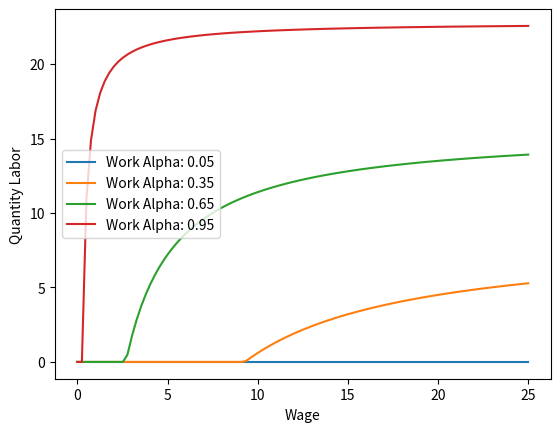

Source code (Python):
import numpy as np
import matplotlib.pyplot as plt
import pandas as pd

class Consumer:

    instances = {}
    max_time = 24

    def __init__(self):
        self.alpha = 0.75 # alpha close to 1 -> leisure is not very important (work a lot), alpha close to 0 -> leisure is very important (work less)
        self.income = 120 # higher income -> less importance of working
        # https://open.lib.umn.edu/principleseconomics/chapter/12-2-the-supply-of-labor/
        # https://saylordotorg.github.io/text_introduction-to-economic-analysis/s14-01-labor-supply.html
        Consumer.instances[self] = self

    def utility_func(self, q_good: float, q_work: float) -> float:
        return (q_good**self.alpha) * (q_work**(1-self.alpha))

    def good_demand(self, cost_good: float, cost_work: float) -> float: # cost_good = price of good, cost_work = -wage
        return (self.income + (cost_work * self.max_time)) / (cost_good * (1 + ((1-self.alpha) / self.alpha)))

    def work_demand(self, cost_good: float, cost_work: float) -> float: # cost_good = price of good, cost_work = -wage
        # individual work_demand == individual labor_supply
        return np.fmax(0., (self.alpha * self.max_time) - ((1-self.alpha) * (self.income / cost_work)))

    @classmethod
    def get_total_good_demand(cls, cost_good: float, cost_work: float) -> float: # cost_good = price of good, cost_work = -wage
        return sum([cls.instances[instance].good_demand(cost_good, cost_work) for instance in cls.instances])

    @classmethod
    def get_total_work_demand(cls, cost_good: float, cost_work: float) -> float: # cost_good = price of good, cost_work = -wage
        # total work_demand == total labor_supply
        return sum([cls.instances[instance].work_demand(cost_good, cost_work) for instance in cls.instances])

    @classmethod
    def get_total_utility(cls, q_good: float, q_work: float) -> float:
        return sum([cls.instances[instance].utility_func(q_good, q_work) for instance in cls.instances])

def main():
    consumer1 = Consumer()
    # consumer2 = Consumer()
    # print(f"Good Weight 1: {consumer1.good_weight}, Time Weight 1: {consumer1.work_weight}, Income 1: {consumer1.income}")
    # print(f"Good Weight 2: {consumer2.good_weight}, Time Weight 2: {consumer2.work_weight}, Income 2: {consumer2.income}")

    hold_price = np.linspace(5,5,100)

    wage_range = np.linspace(0, 25, 100)
    income_range = np.linspace(0.05, 0.95, 4)
    # df = pd.DataFrame(columns=["Alpha", "Wage", "Work Demand"])

    fig = plt.figure()
    ax = fig.add_subplot(111)
    for alpha in income_range:
        consumer1.alpha = alpha
        work_demand = consumer1.work_demand(hold_price, wage_range)
        # good_demand = consumer1.good_demand(wage_range, hold_price)
        # df.loc[len(df)] = [alpha, wage_range, work_demand]
        ax.plot(wage_range, work_demand, label=f"Work Alpha: {alpha}")
        # ax.plot(wage_range, good_demand, label=f"Good Alpha: {alpha}")
    ax.set_xlabel("Wage")
    ax.set_ylabel("Quantity Labor")
    ax.legend()

    plt.show()

    # G, T = np.meshgrid(np.linspace(1, 10, 100), np.linspace(1, 10, 100))
    #
    # U1 = consumer1.utility_func(G, T)
    # g1_demand = consumer1.good_demand(G, T)
    # w1_demand = consumer1.work_demand(G, T)
    #
    # U2 = consumer2.utility_func(G, T)
    # g2_demand = consumer2.good_demand(G, T)
    # w2_demand = consumer2.work_demand(G, T)
    #
    # UT = Consumer.get_total_utility(G, T)
    # gT_demand = Consumer.get_total_good_demand(G, T)
    # wT_demand = Consumer.get_total_work_demand(G, T)
    #
    # fig = plt.figure()
    # ax = fig.add_subplot(331, projection='3d')
    # ax.plot_surface(G, T, U1, cmap="viridis")
    # ax.set_xlabel("Good")
    # ax.set_ylabel("Time")
    # ax.set_zlabel("Utility 1")
    #
    # ax = fig.add_subplot(332, projection='3d')
    # ax.plot_surface(G, T, g1_demand, cmap="viridis")
    # ax.set_xlabel("Cost Good")
    # ax.set_ylabel("Cost Time")
    # ax.set_zlabel("Good Demand 1")
    #
    # ax = fig.add_subplot(333, projection='3d')
    # ax.plot_surface(G, T, w1_demand, cmap="viridis")
    # ax.set_xlabel("Cost Good")
    # ax.set_ylabel("Cost Time")
    # ax.set_zlabel("Time Demand 1")
    #
    # ax = fig.add_subplot(334, projection='3d')
    # ax.plot_surface(G, T, U2, cmap="viridis")
    # ax.set_xlabel("Good")
    # ax.set_ylabel("Time")
    # ax.set_zlabel("Utility 2")
    #
    # ax = fig.add_subplot(335, projection='3d')
    # ax.plot_surface(G, T, g2_demand, cmap="viridis")
    # ax.set_xlabel("Cost Good")
    # ax.set_ylabel("Cost Time")
    # ax.set_zlabel("Good Demand 2")
    #
    # ax = fig.add_subplot(336, projection='3d')
    # ax.plot_surface(G, T, w2_demand, cmap="viridis")
    # ax.set_xlabel("Cost Good")
    # ax.set_ylabel("Cost Time")
    # ax.set_zlabel("Time Demand 2")
    #
    # ax = fig.add_subplot(337, projection='3d')
    # ax.plot_surface(G, T, UT, cmap="viridis")
    # ax.set_xlabel("Good")
    # ax.set_ylabel("Time")
    # ax.set_zlabel("Utility T")
    #
    # ax = fig.add_subplot(338, projection='3d')
    # ax.plot_surface(G, T, gT_demand, cmap="viridis")
    # ax.set_xlabel("Cost Good")
    # ax.set_ylabel("Cost Time")
    # ax.set_zlabel("Good Demand T")
    #
    # ax = fig.add_subplot(339, projection='3d')
    # ax.plot_surface(G, T, wT_demand, cmap="viridis")
    # ax.set_xlabel("Cost Good")
    # ax.set_ylabel("Cost Time")
    # ax.set_zlabel("Time Demand T")
    #
    # plt.show()

if __name__ == "__main__":
    main()